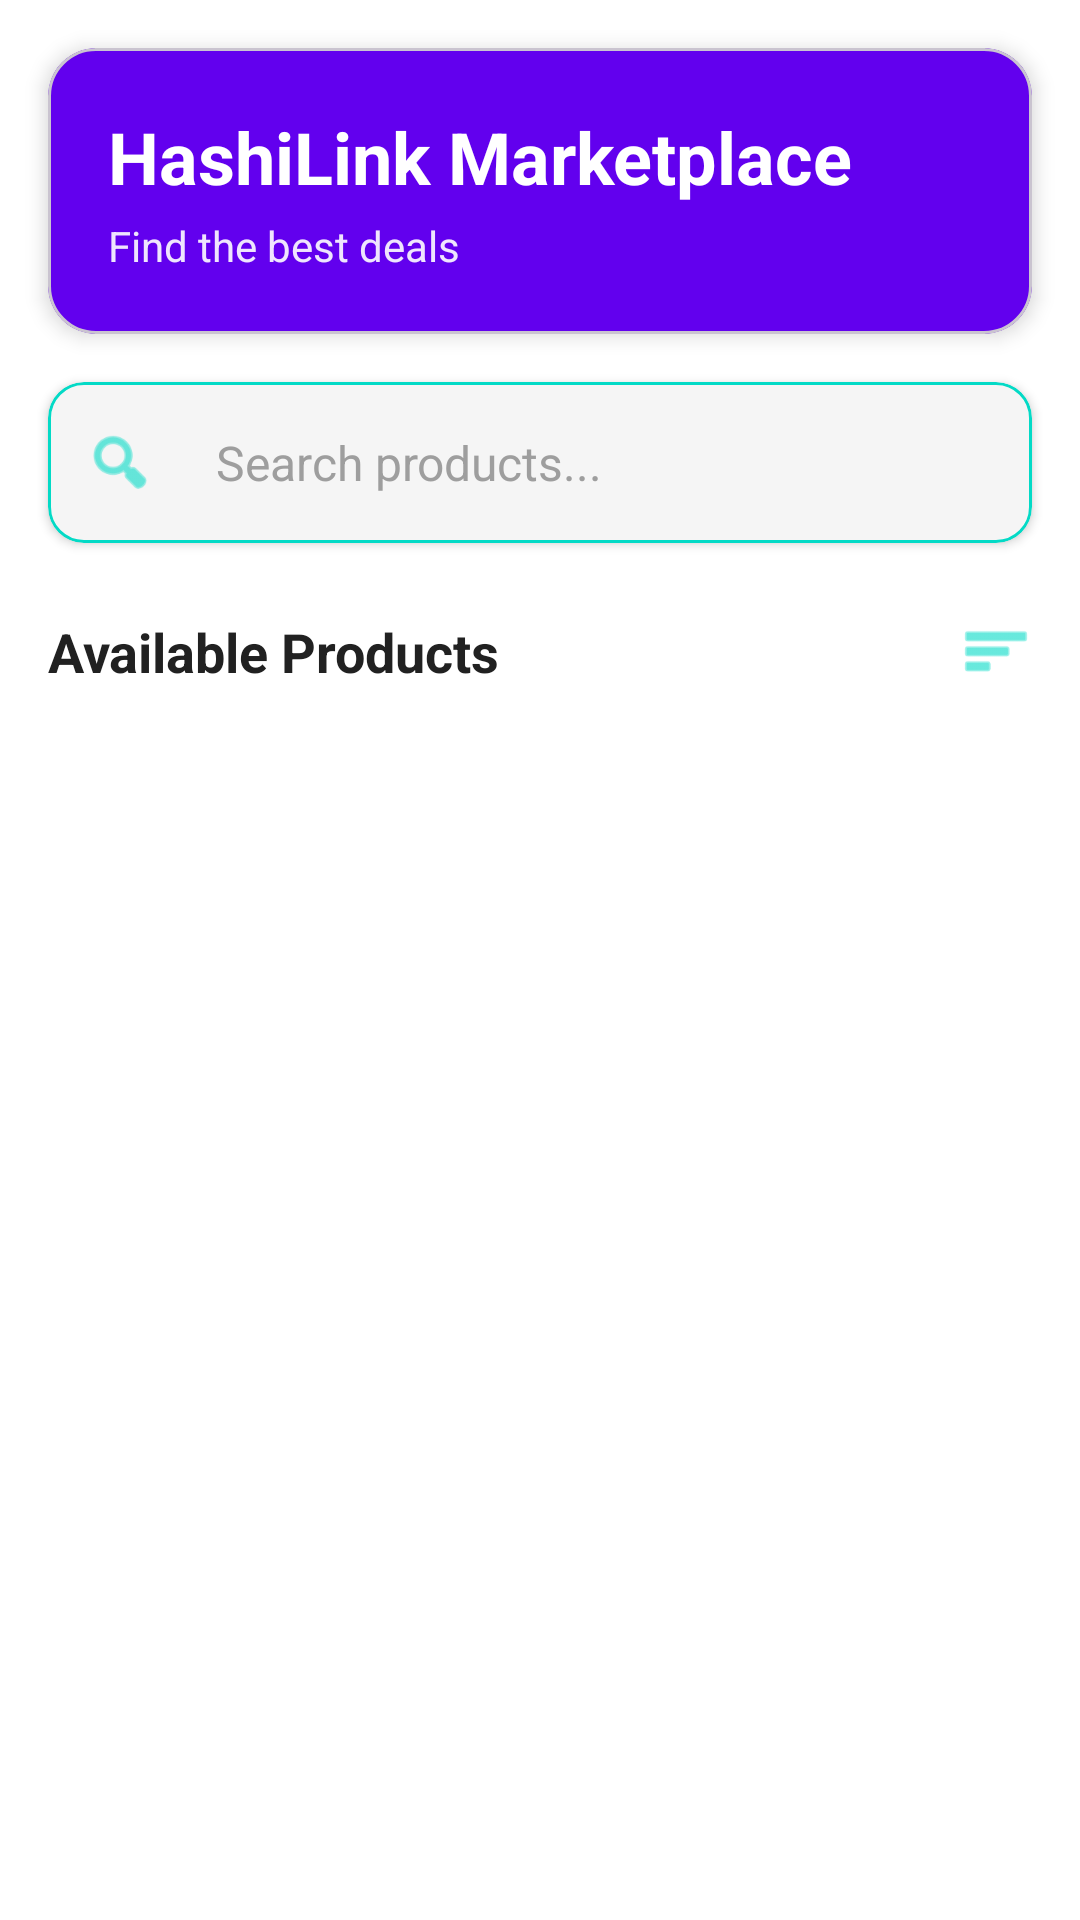

The Android layout XML behind this screen, and the referenced resources:
<!-- AndroidManifest.xml: application theme Theme.HashiLink -->
<!-- res/layout/fragment_buyer_home_content.xml -->
<?xml version="1.0" encoding="utf-8"?>
<LinearLayout xmlns:android="http://schemas.android.com/apk/res/android"
    xmlns:app="http://schemas.android.com/apk/res-auto"
    android:layout_width="match_parent"
    android:layout_height="match_parent"
    android:orientation="vertical"
    android:background="@color/background_light">

    
    <com.google.android.material.card.MaterialCardView
        android:layout_width="match_parent"
        android:layout_height="wrap_content"
        android:layout_margin="16dp"
        app:cardCornerRadius="16dp"
        app:cardElevation="4dp"
        app:cardBackgroundColor="@color/accent_purple">

        <LinearLayout
            android:layout_width="match_parent"
            android:layout_height="wrap_content"
            android:orientation="vertical"
            android:padding="20dp">

            <TextView
                android:layout_width="wrap_content"
                android:layout_height="wrap_content"
                android:text="HashiLink Marketplace"
                android:textSize="24sp"
                android:textStyle="bold"
                android:textColor="@color/white"/>

            <TextView
                android:layout_width="wrap_content"
                android:layout_height="wrap_content"
                android:text="Find the best deals"
                android:textSize="14sp"
                android:textColor="@color/white"
                android:alpha="0.9"
                android:layout_marginTop="4dp"/>
        </LinearLayout>
    </com.google.android.material.card.MaterialCardView>

    
    <com.google.android.material.card.MaterialCardView
        android:layout_width="match_parent"
        android:layout_height="wrap_content"
        android:layout_marginHorizontal="16dp"
        android:layout_marginBottom="16dp"
        app:cardCornerRadius="12dp"
        app:cardElevation="2dp"
        app:cardBackgroundColor="@color/surface_light"
        app:strokeColor="@color/accent_teal"
        app:strokeWidth="1dp">

        <LinearLayout
            android:layout_width="match_parent"
            android:layout_height="wrap_content"
            android:orientation="horizontal"
            android:gravity="center_vertical"
            android:padding="4dp">

            <ImageView
                android:layout_width="40dp"
                android:layout_height="40dp"
                android:src="@android:drawable/ic_menu_search"
                android:tint="@color/accent_teal"
                android:padding="8dp"/>

            <EditText
                android:id="@+id/etSearch"
                android:layout_width="0dp"
                android:layout_height="wrap_content"
                android:layout_weight="1"
                android:hint="Search products..."
                android:textColor="@color/text_primary"
                android:textColorHint="@color/text_hint"
                android:background="@android:color/transparent"
                android:padding="12dp"
                android:textSize="16sp"/>
        </LinearLayout>
    </com.google.android.material.card.MaterialCardView>

    
    <LinearLayout
        android:layout_width="match_parent"
        android:layout_height="wrap_content"
        android:orientation="horizontal"
        android:gravity="center_vertical"
        android:paddingHorizontal="16dp"
        android:paddingVertical="8dp">

        <TextView
            android:layout_width="0dp"
            android:layout_height="wrap_content"
            android:layout_weight="1"
            android:text="Available Products"
            android:textSize="18sp"
            android:textStyle="bold"
            android:textColor="@color/text_primary"/>

        <ImageView
            android:layout_width="24dp"
            android:layout_height="24dp"
            android:src="@android:drawable/ic_menu_sort_by_size"
            android:tint="@color/accent_teal"/>
    </LinearLayout>

    
    <androidx.recyclerview.widget.RecyclerView
        android:id="@+id/rvProducts"
        android:layout_width="match_parent"
        android:layout_height="0dp"
        android:layout_weight="1"
        android:padding="8dp"
        android:clipToPadding="false"/>

</LinearLayout>
<!-- resources referenced by this layout -->
<resources>
  <color name="accent_purple">#6200EE</color>
  <color name="accent_teal">#03DAC6</color>
  <color name="background_light">#FFFFFF</color>
  <color name="surface_light">#F5F5F5</color>
  <color name="text_hint">#9E9E9E</color>
  <color name="text_primary">#212121</color>
  <color name="white">#FFFFFFFF</color>
  <style name="Theme.HashiLink" parent="Base.Theme.HashiLink" />
  <style name="Base.Theme.HashiLink" parent="Theme.Material3.Light.NoActionBar">
          
          <item name="colorPrimary">@color/purple_500</item>
          <item name="colorPrimaryVariant">@color/purple_700</item>
          <item name="colorOnPrimary">@color/white</item>
          <item name="colorSecondary">@color/teal_200</item>
          <item name="colorSecondaryVariant">@color/teal_700</item>
          <item name="colorOnSecondary">@color/black</item>
          <item name="android:statusBarColor">@color/purple_700</item>
          <item name="android:windowLightStatusBar">false</item>
      </style>
  <color name="purple_500">#FF6200EE</color>
  <color name="purple_700">#FF3700B3</color>
  <color name="teal_200">#FF03DAC5</color>
  <color name="teal_700">#FF018786</color>
  <color name="black">#FF000000</color>
</resources>
